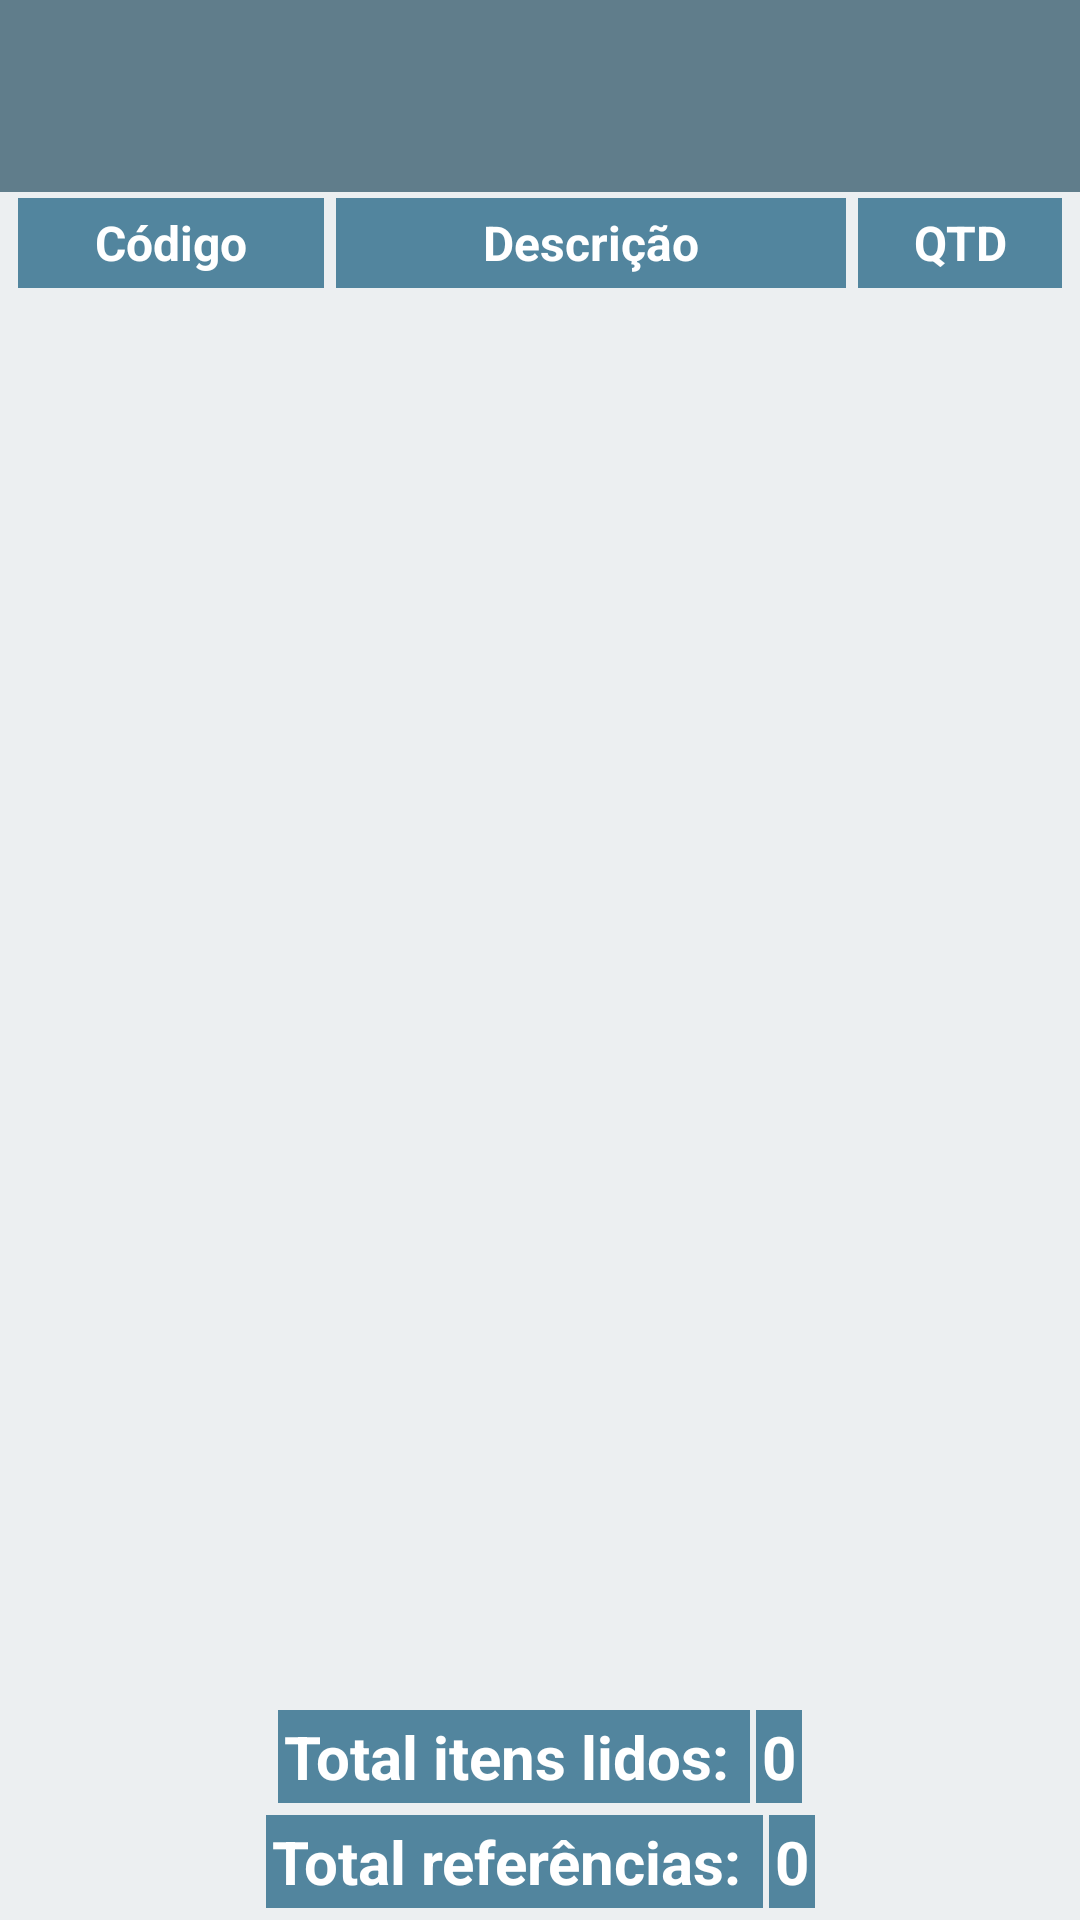

Write the Android layout XML for this screen, with the resource values it uses.
<!-- AndroidManifest.xml: application theme AppTheme.Urbano -->
<!-- res/layout/activity_tela_itens_lidos.xml -->
<?xml version="1.0" encoding="utf-8"?>
<androidx.constraintlayout.widget.ConstraintLayout xmlns:android="http://schemas.android.com/apk/res/android"
    xmlns:app="http://schemas.android.com/apk/res-auto"
    xmlns:tools="http://schemas.android.com/tools"
    android:layout_width="match_parent"
    android:layout_height="match_parent"
    tools:context=".Activities.TelaItensLidos">

    <include
        android:id="@+id/includeTelaItensContados"
        layout="@layout/toobar_customizada"
        android:layout_width="0dp"
        android:layout_height="wrap_content"
        app:layout_constraintEnd_toEndOf="parent"
        app:layout_constraintHorizontal_bias="0.5"
        app:layout_constraintStart_toStartOf="parent"
        app:layout_constraintTop_toTopOf="parent" />

    <LinearLayout
        android:id="@+id/itemContado"
        android:layout_width="match_parent"
        android:layout_height="wrap_content"
        android:layout_marginStart="4dp"
        android:layout_marginEnd="4dp"
        android:orientation="horizontal"
        app:layout_constraintEnd_toEndOf="parent"
        app:layout_constraintHorizontal_bias="0.5"
        app:layout_constraintStart_toStartOf="parent"
        app:layout_constraintTop_toBottomOf="@+id/includeTelaItensContados">

        <TextView
            android:layout_width="0dp"
            android:layout_height="30dp"
            android:layout_margin="2dp"
            android:layout_weight=".6"
            android:background="@color/color_secondary_urbano"
            android:ellipsize="end"
            android:gravity="center"
            android:maxLines="1"
            android:padding="2dp"
            android:text="Código"
            android:textColor="@color/branco"
            android:textSize="16sp"
            android:textStyle="bold" />

        <TextView
            android:layout_width="0dp"
            android:layout_height="30dp"
            android:layout_margin="2dp"
            android:layout_weight="1"
            android:background="@color/color_secondary_urbano"
            android:ellipsize="end"
            android:gravity="center"
            android:maxLines="1"
            android:padding="2dp"
            android:text="Descrição"
            android:textColor="@color/branco"
            android:textSize="16sp"
            android:textStyle="bold" />

        <TextView
            android:id="@+id/txtQuantidadeItem"
            android:layout_width="0dp"
            android:layout_height="30dp"
            android:layout_margin="2dp"
            android:layout_weight=".4"
            android:background="@color/color_secondary_urbano"
            android:ellipsize="end"
            android:gravity="center"
            android:maxLines="1"
            android:padding="2dp"
            android:text="QTD"
            android:textColor="@color/branco"
            android:textSize="16sp"
            android:textStyle="bold" />


    </LinearLayout>


    <androidx.recyclerview.widget.RecyclerView
        android:id="@+id/rvItensContados"
        android:layout_width="0dp"
        android:layout_height="0dp"
        android:layout_marginStart="4dp"
        android:layout_marginEnd="4dp"
        android:layout_marginBottom="2dp"
        app:layout_constraintBottom_toTopOf="@+id/txtLabelTotalItens"
        app:layout_constraintEnd_toEndOf="parent"
        app:layout_constraintHorizontal_bias="0.5"
        app:layout_constraintStart_toStartOf="parent"
        app:layout_constraintTop_toBottomOf="@+id/itemContado" />

    <TextView
        android:id="@+id/txtLabelTotalItens"
        android:layout_width="wrap_content"
        android:layout_height="wrap_content"
        android:layout_marginBottom="4dp"
        android:background="@color/color_secondary_urbano"
        android:padding="2dp"
        android:text="Total itens lidos: "
        android:textColor="@color/branco"
        android:textSize="20sp"
        android:textStyle="bold"
        app:layout_constraintBottom_toTopOf="@+id/txtLabelTotalReferencias"
        app:layout_constraintEnd_toStartOf="@+id/txtTotalItensLidos"
        app:layout_constraintHorizontal_bias="0.5"
        app:layout_constraintHorizontal_chainStyle="packed"
        app:layout_constraintStart_toStartOf="parent" />

    <TextView
        android:id="@+id/txtLabelTotalReferencias"
        android:layout_width="wrap_content"
        android:layout_height="wrap_content"
        android:layout_marginBottom="4dp"
        android:background="@color/color_secondary_urbano"
        android:padding="2dp"
        android:text="Total referências: "
        android:textColor="@color/branco"
        android:textSize="20sp"
        android:textStyle="bold"
        app:layout_constraintBottom_toBottomOf="parent"
        app:layout_constraintEnd_toStartOf="@+id/txtTotalReferencias"
        app:layout_constraintHorizontal_bias="0.5"
        app:layout_constraintHorizontal_chainStyle="packed"
        app:layout_constraintStart_toStartOf="parent" />

    <TextView
        android:id="@+id/txtTotalItensLidos"
        android:layout_width="wrap_content"
        android:layout_height="wrap_content"
        android:layout_marginStart="2dp"
        android:background="@color/color_secondary_urbano"
        android:padding="2dp"
        android:text="0"
        android:textColor="@color/branco"
        android:textSize="20sp"
        android:textStyle="bold"
        app:layout_constraintBottom_toBottomOf="@+id/txtLabelTotalItens"
        app:layout_constraintEnd_toEndOf="parent"
        app:layout_constraintHorizontal_bias="0.5"
        app:layout_constraintStart_toEndOf="@+id/txtLabelTotalItens"
        app:layout_constraintTop_toTopOf="@+id/txtLabelTotalItens" />

    <TextView
        android:id="@+id/txtTotalReferencias"
        android:layout_width="wrap_content"
        android:layout_height="wrap_content"
        android:layout_marginStart="2dp"
        android:background="@color/color_secondary_urbano"
        android:padding="2dp"
        android:text="0"
        android:textColor="@color/branco"
        android:textSize="20sp"
        android:textStyle="bold"
        app:layout_constraintBottom_toBottomOf="@+id/txtLabelTotalReferencias"
        app:layout_constraintEnd_toEndOf="parent"
        app:layout_constraintHorizontal_bias="0.5"
        app:layout_constraintStart_toEndOf="@+id/txtLabelTotalReferencias"
        app:layout_constraintTop_toTopOf="@+id/txtLabelTotalReferencias" />
</androidx.constraintlayout.widget.ConstraintLayout>
<!-- res/layout/toobar_customizada.xml (included above) -->
<?xml version="1.0" encoding="utf-8"?>
<androidx.constraintlayout.widget.ConstraintLayout
    xmlns:android="http://schemas.android.com/apk/res/android"
    xmlns:app="http://schemas.android.com/apk/res-auto"
    android:layout_width="match_parent"
    android:layout_height="wrap_content">

    <com.google.android.material.appbar.MaterialToolbar
        android:id="@+id/tbPrinciapl"
        android:layout_width="0dp"
        android:layout_height="wrap_content"
        android:background="?attr/colorPrimary"
        android:minHeight="?attr/actionBarSize"
        android:theme="?attr/actionBarTheme"
        app:layout_constraintBottom_toBottomOf="parent"
        app:layout_constraintEnd_toEndOf="parent"
        app:layout_constraintHorizontal_bias="0.0"
        app:layout_constraintStart_toStartOf="parent"
        app:layout_constraintTop_toTopOf="parent"
        app:layout_constraintVertical_bias="0.0"
        app:subtitleTextColor="@color/white"
        app:titleTextColor="@color/white" />
</androidx.constraintlayout.widget.ConstraintLayout>
<!-- resources referenced by this layout -->
<resources>
  <color name="branco">#FFFFFF</color>
  <color name="color_secondary_urbano">#52859E</color>
  <color name="white">#FFFFFFFF</color>
  <style name="AppTheme.Urbano" parent="Base.Theme.Inventario">
          <item name="colorPrimary">@color/color_primary_urbano</item>
          <item name="colorPrimaryVariant">@color/color_primary_variant_urbano</item>
          <item name="colorOnPrimary">@color/color_on_primary_urbano</item>
          <item name="colorSecondary">@color/color_secondary_urbano</item>
          <item name="colorSecondaryVariant">@color/color_secondary_variant_urbano</item>
          <item name="colorOnSecondary">@color/color_on_secondary_urbano</item>
          <item name="android:colorBackground">@color/color_background_urbano</item>
          <item name="android:windowBackground">@color/color_background_urbano</item>
      </style>
  <style name="Base.Theme.Inventario" parent="Theme.Material3.DayNight.NoActionBar">
          
          
      </style>
  <color name="color_primary_urbano">#607D8B</color>
  <color name="color_primary_variant_urbano">#ECEFF1</color>
  <color name="color_on_primary_urbano">#FFFFFF</color>
  <color name="color_secondary_variant_urbano">#8BC34A</color>
  <color name="color_on_secondary_urbano">#FFFFFF</color>
  <color name="color_background_urbano">#ECEFF1</color>
</resources>
